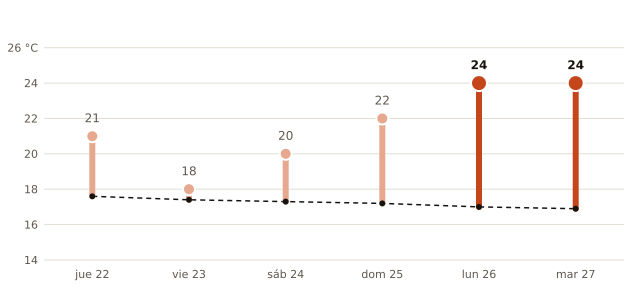

The file beside this chart, header and first rows:
fecha, máxima_prevista_C, máxima_normal_1991_2020_C
2026-10-22, 21, 17.6
2026-10-23, 18, 17.4
2026-10-24, 20, 17.3
2026-10-25, 22, 17.2
2026-10-26, 24, 17.0
2026-10-27, 24, 16.9
